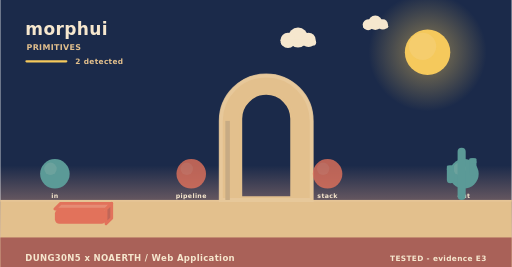
t = 0.00 s
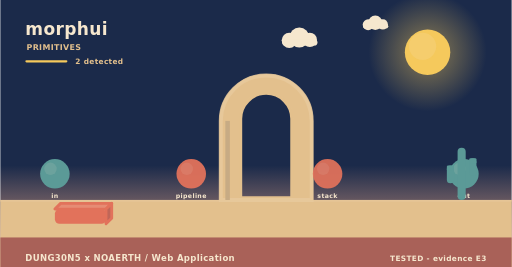
t = 1.73 s
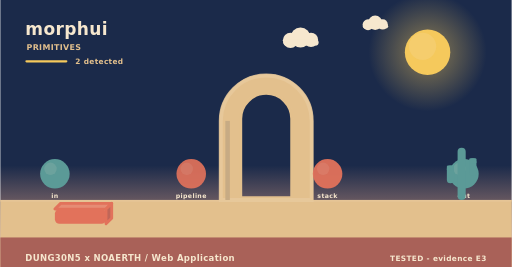
t = 3.25 s
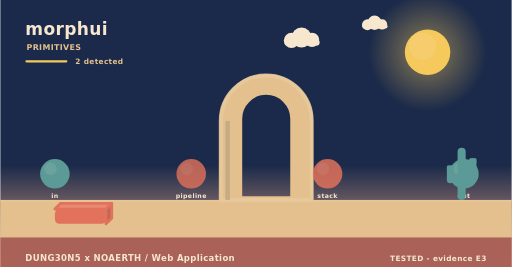
t = 4.60 s
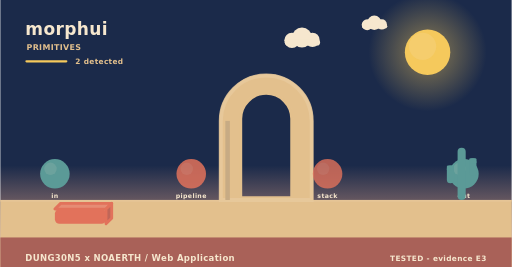
t = 5.20 s
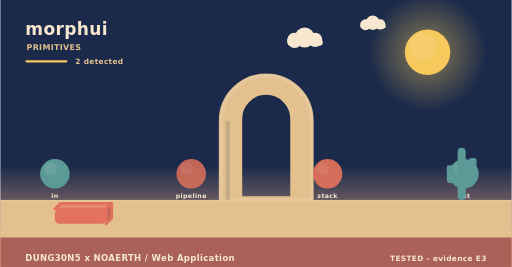
t = 8.75 s

The animated SVG that drew these frames (rendered in a browser with its animation timeline set to each time). Animation: 4 SMIL elements (animate=2,animateTransform=2); frames cover the first 8.75 s, repeats indefinitely.

<svg xmlns="http://www.w3.org/2000/svg" width="900" height="470" viewBox="0 0 900 470" role="img" aria-label="morphui - how it behaves"><linearGradient id="skys" x1="0" y1="0" x2="0" y2="1"><stop offset="0" stop-color="#1b2a4a"/><stop offset="0.62" stop-color="#1b2a4a"/><stop offset="1" stop-color="#f3ad8a"/></linearGradient><rect width="900" height="470" fill="url(#skys)"/><radialGradient id="suns"><stop offset="0.35" stop-color="#f5c95c" stop-opacity="0.34"/><stop offset="1" stop-color="#f5c95c" stop-opacity="0"/></radialGradient><circle cx="752" cy="92" r="104" fill="url(#suns)"/><circle cx="752" cy="92" r="40" fill="#f5c95c"/><circle cx="743.2" cy="81.6" r="24" fill="#f5d27e" opacity="0.5"/><g><circle cx="524" cy="66" r="17.64" fill="#f6e7ce"/><circle cx="506.36" cy="71.04" r="13.44" fill="#f6e7ce"/><circle cx="542.48" cy="70.2" r="12.6" fill="#f6e7ce"/><rect x="493.76" y="69.36" width="62.16" height="10.92" rx="5.46" fill="#f6e7ce"/><animateTransform attributeName="transform" type="translate" values="0 0;24 0;0 0" dur="36s" begin="0s" repeatCount="indefinite"/></g><g><circle cx="660" cy="40" r="12.6" fill="#f6e7ce"/><circle cx="647.4" cy="43.6" r="9.6" fill="#f6e7ce"/><circle cx="673.2" cy="43" r="9" fill="#f6e7ce"/><rect x="638.4" y="42.4" width="44.4" height="7.8" rx="3.9" fill="#f6e7ce"/><animateTransform attributeName="transform" type="translate" values="0 0;-18 0;0 0" dur="46s" begin="3s" repeatCount="indefinite"/></g><rect x="0" y="352" width="900" height="118" fill="#e3c08d"/><rect x="0" y="352" width="900" height="3" fill="#e6c596"/><text x="44" y="62" font-family="Verdana,DejaVu Sans,sans-serif" font-size="30" font-weight="700" letter-spacing="0.6" fill="#f6e7ce" text-anchor="start">morphui</text><text x="46" y="88" font-family="Verdana,DejaVu Sans,sans-serif" font-size="14" font-weight="700" letter-spacing="0.6" fill="#e3c08d" text-anchor="start">PRIMITIVES</text><rect x="44" y="106" width="74" height="4" rx="2" fill="#f5c95c"/><text x="132" y="112" font-family="Verdana,DejaVu Sans,sans-serif" font-size="13" font-weight="700" letter-spacing="0.6" fill="#e3c08d" text-anchor="start">2 detected</text><path d="M388,352 L388,212.8 A80,80 0 0 1 548,212.8 L548,352 Z M423.2,348 L423.2,209.22 A44.8,44.8 0 0 1 512.8,209.22 L512.8,348 Z" fill="#e3c08d" fill-rule="evenodd" stroke="#e3c08d" stroke-width="5" stroke-linejoin="round"/><path d="M388,352 L388,212.8 A80,80 0 0 1 548,212.8 L548,352 Z" fill="none" stroke="#e8c99d" stroke-width="7" stroke-linecap="round" opacity="0.85"/><rect x="396" y="212.8" width="8" height="139.2" fill="#c7ab84"/><circle cx="96" cy="306" r="26" fill="#5b9a97"/><circle cx="88.2" cy="297.16" r="10.92" fill="#7aa9a2" opacity="0.55"/><text x="96" y="348" font-family="Verdana,DejaVu Sans,sans-serif" font-size="11" font-weight="700" letter-spacing="0.6" fill="#f6e7ce" text-anchor="middle">in</text><g><circle cx="336" cy="306" r="26" fill="#e2725b"/><circle cx="328.2" cy="297.16" r="10.92" fill="#e68972" opacity="0.55"/><animate attributeName="opacity" values="0.8;1;0.8" dur="4.6s" begin="0s" repeatCount="indefinite"/></g><text x="336" y="348" font-family="Verdana,DejaVu Sans,sans-serif" font-size="11" font-weight="700" letter-spacing="0.6" fill="#f6e7ce" text-anchor="middle">pipeline</text><g><circle cx="576" cy="306" r="26" fill="#e2725b"/><circle cx="568.2" cy="297.16" r="10.92" fill="#e68972" opacity="0.55"/><animate attributeName="opacity" values="0.8;1;0.8" dur="5.2s" begin="0s" repeatCount="indefinite"/></g><text x="576" y="348" font-family="Verdana,DejaVu Sans,sans-serif" font-size="11" font-weight="700" letter-spacing="0.6" fill="#f6e7ce" text-anchor="middle">stack</text><circle cx="816" cy="306" r="26" fill="#5b9a97"/><circle cx="808.2" cy="297.16" r="10.92" fill="#7aa9a2" opacity="0.55"/><text x="816" y="348" font-family="Verdana,DejaVu Sans,sans-serif" font-size="11" font-weight="700" letter-spacing="0.6" fill="#f6e7ce" text-anchor="middle">out</text><path d="M96,368 L186,368 L196,358 L106,358 Z" fill="#e68c74" stroke="#e2725b" stroke-width="5" stroke-linejoin="round"/><path d="M186,368 L196,358 L196,384 L186,394 Z" fill="#c06658" stroke="#e2725b" stroke-width="5" stroke-linejoin="round"/><rect x="96" y="368" width="90" height="26" rx="8" fill="#e2725b"/><rect x="804.86" y="260" width="14.28" height="92" rx="7.14" fill="#5b9a97"/><rect x="785.96" y="291.28" width="12.6" height="31.28" rx="6.3" fill="#5b9a97"/><rect x="785.96" y="291.28" width="12.6" height="9.2" rx="2.1" fill="#5b9a97"/><rect x="825.44" y="278.4" width="12.6" height="31.28" rx="6.3" fill="#5b9a97"/><rect x="825.44" y="278.4" width="12.6" height="9.2" rx="2.1" fill="#5b9a97"/><rect x="0" y="418" width="900" height="52" rx="0" fill="#a65c56" opacity="0.94"/><text x="44" y="460" font-family="Verdana,DejaVu Sans,sans-serif" font-size="15" font-weight="700" letter-spacing="0.6" fill="#f6e7ce" text-anchor="start">DUNG30N5 x NOAERTH  /  Web Application</text><text x="856" y="460" font-family="Verdana,DejaVu Sans,sans-serif" font-size="13" font-weight="700" letter-spacing="0.6" fill="#f6e7ce" text-anchor="end">TESTED  -  evidence E3</text></svg>
